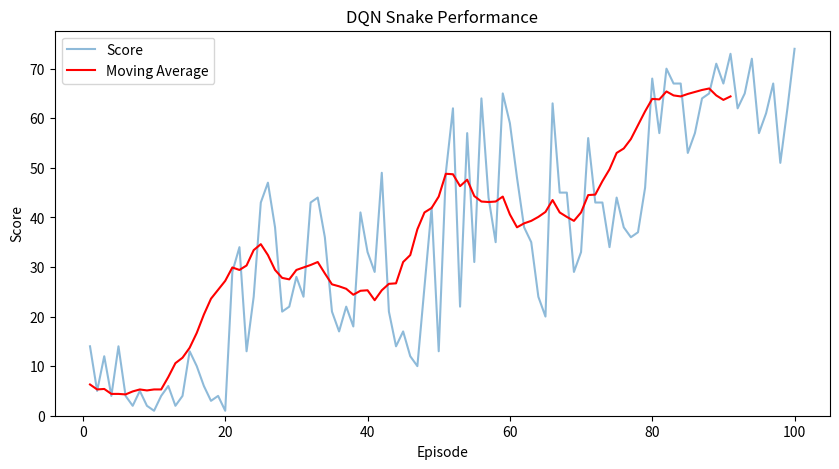

Here is the Python script that generated this plot:
import matplotlib.pyplot as plt
import numpy as np

class Graph:
    def __init__(self):
        self.episodes = []
        self.scores = []

    def add_episode(self, episode, score):
        self.episodes.append(episode)
        self.scores.append(score)

    def plot(self):
        plt.figure(figsize=(10, 5))  # Makes the figure larger for better readability
        
        # Actual scores
        plt.plot(self.episodes, self.scores, label='Score', alpha=0.5)
        
        # Calculate and plot the moving average
        window_size = 10  # Adjusted for demonstration purposes
        moving_avg = np.convolve(self.scores, np.ones(window_size)/window_size, mode='valid')
        plt.plot(self.episodes[:len(moving_avg)], moving_avg, label='Moving Average', color='red')
        
        plt.title('DQN Snake Performance')
        plt.xlabel('Episode')
        plt.ylabel('Score')
        plt.ylim(ymin=0)
        plt.legend()
        plt.show()

if __name__ == "__main__":
    graph = Graph()
    # Simulate adding episodes with varying scores
    for episode in range(1, 101):
        # Example score pattern: start low, increase, fluctuate, then stabilize
        if episode <= 20:
            score = np.random.randint(1, 15)  # Early learning phase, lower scores
        elif episode <= 50:
            score = np.random.randint(10, 50)  # Improvement phase
        elif episode <= 80:
            score = np.random.randint(20, 70)  # Fluctuating phase
        else:
            score = np.random.randint(50, 75)  # Stabilizing phase
        graph.add_episode(episode, score)
    graph.plot()
